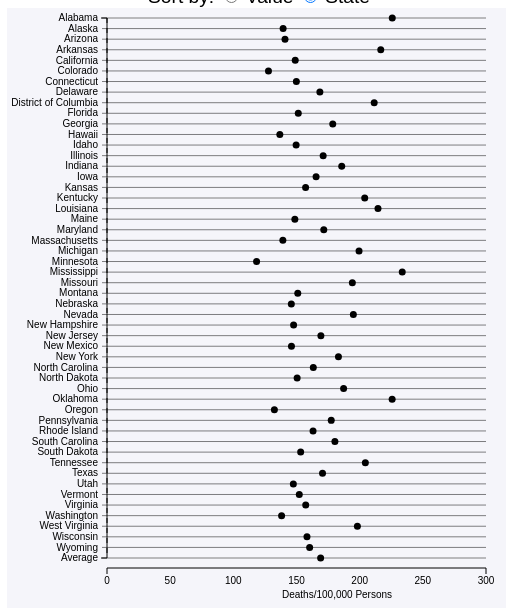
D3 v3 page, settled after 480 driven frames (8 s of simulated time); the page loaded 2 data file(s).


// ── js/dotplot.js
var dotdata=[];

var hddata=[];
var strokedata=[];
var suicidedata=[];
//for (var i=0; i<50;i++){
//	dotdata.push(Math.random()*50)
//}

var parentwidth = 0.5*(document.getElementById("chart").offsetWidth)
var margin={top:10, right:25, bottom:50, left:100}
var width=parentwidth-margin.left-margin.right
var height=600-margin.top-margin.bottom
var radius=3.5
var xScale=d3.scale.linear()
	.domain([0,300])
	.range([0,width]);

var currentFile="HeartDisease";
var sortby = "state"

document.getElementById("heartDis").style.color="blue";

function sortDots(data){
	if (sortby == "state"){
	data = _.orderBy(data,sortby,'asc');
	} else {
	data = _.orderBy(data,sortby,'desc');}

	return data;
}

function getLabels(data){
var dotlabels=[];
	for (i=0;i<data.length;i++){
		dotlabels.push(data[i].state)
	}
return dotlabels;
}

var sortSelected = document.sortForm.sort;

for (i=0;i<sortSelected.length;i++){
		sortSelected[i].onclick = function (){
		sortby = this.value
		updateDots(currentFile)
	}
}

var hAxis;
yScale=d3.scale.ordinal()
				.rangePoints([0,height]);
var yLoc=d3.scale.ordinal()
				.rangePoints([0,height])

var vAxis = d3.svg.axis()
						.orient('left')

var vGuide;

d3.json('data/'+currentFile+'.json', function(error,data){
if (!error){
sortDots(data)
var labels = getLabels(data)
//var tempColor;
var natest = labels.indexOf("National");//pull index of National estimate
//var ref = [dotdata[natest]];//pull value of National estimate

//dotdata.sort(function compareNumbers(a,b){return a-b;})
yScale.domain(labels)

yLoc.domain(d3.range(0,labels.length))

vAxis.scale(yScale)


var dotplot=d3.select('#chart').append('svg')
	.attr('id','dotplot')
  .attr('width',width+margin.left+margin.right)
  .attr('height', height+margin.top+margin.bottom)
  .style('background','rgba(245,245,250,.98)')
  .append('g')//groups everything below it together - useful for grouping different parts of the figure
  .attr("transform","translate("+margin.left+","+margin.top+")")
  .selectAll('circle').data(data)
  .enter().append('circle')
  .attr('class', 'dots')
  .style('fill','rgba(0,0,0,1)')
  .attr('r',radius)
  .attr('cy', function(d,i){return yLoc(i)})
  .attr('cx', function(d){return xScale(d.aa_rate)})

d3.select('#dotplot').append('text')
	.text("Deaths/100,000 Persons")
	.attr("x",275)
	.attr("y",590)

//reference line
d3.select('#dotplot').data(["0"]).append('line')
  .attr('stroke', '#000')
  .attr('stroke-dasharray', '5,5')
  .attr('x1',function(d){return xScale(d)})
  .attr('x2',function(d){return xScale(d)})
  .attr('y1',0)
  .attr('y2',height)
  .attr("transform","translate("+margin.left+","+margin.top+")")

//y-axis gridlines
d3.select('#dotplot').append('g').selectAll('line')
	.data(labels).enter().append('line')
    .attr('stroke','#000')
    .attr('stroke-width','.5')
    .attr('x1',-5)
    .attr('x2',width)
    .attr('y1',function(d){return yScale(d)})
    .attr('y2',function(d){return yScale(d)})
    .attr("transform","translate("+margin.left+","+margin.top+")")

//AXES
hAxis = d3.svg.axis()
	.scale(xScale)
	.orient('bottom')

var hGuide = d3.select('svg').append('g')
	hAxis(hGuide)
	hGuide.attr("transform","translate("+margin.left+","+(height+margin.top+10)+")")
	hGuide.selectAll('path')
		.style({fill: 'none', stroke:"#000"})




vGuide = d3.select('svg').append('g')
	vAxis(vGuide)
	vGuide.attr("transform","translate("+margin.left+","+margin.top+")")
	vGuide.selectAll('path')
		.style({fill: 'none', stroke:"#000"})

}

});

function updateDots(file){
	d3.json('data/'+file+'.json', function(error,data){
	console.log(data[0])
	data = sortDots(data)
	console.log(data[0])
	var labels = getLabels(data)
	console.log(labels)
	yScale.domain(labels)
	yLoc.domain(d3.range(0,labels.length))
  vAxis.scale(yScale)
	vAxis(vGuide)

	d3.selectAll('circle').data(data)
		.transition().duration(750).delay(100)
		.attr('cy', function(d,i){return yLoc(i)})
		.attr('cx', function(d){return xScale(d.aa_rate)})

	});
}

function changeListItemColor(id){
var causelistArray = document.getElementById("causeList").getElementsByTagName("li")
				for (i=0;i<causelistArray.length;i++){
					if (causelistArray[i].id == id){
						causelistArray[i].style.color="blue";
					} else {
						causelistArray[i].style.color="black";
					}
				}
}

function addCauseListeners(id,file){
	document.getElementById(id).addEventListener("click",function(){
		currentFile=file;
		updateDots(currentFile)
		changeListItemColor(id)

	});

}

$.getJSON('constants/id_file.json',function(result){
	if (result){
				for (i=0;i<10;i++){
					var id=result[i].id
					var file=result[i].file
					addCauseListeners(id,file)
			}
		};
	});


### data: constants/id_file.json
[
 {
  "id": "accidents",
  "file": "Accidents"
 },
 {
  "id": "alz",
  "file": "Alzheimers"
 },
 {
  "id": "stroke",
  "file": "CerebrovascularDiseases"
 },
 {
  "id": "clrd",
  "file": "CLRD"
 },
 {
  "id": "diabetes",
  "file": "Diabetes"
 },
 {
  "id": "flu",
  "file": "FluPneu"
 },
 {
  "id": "heartDis",
  "file": "HeartDisease"
 },
 {
  "id": "cancer",
  "file": "MalignantNeoplasms"
 },
 "... 2 more items"
]